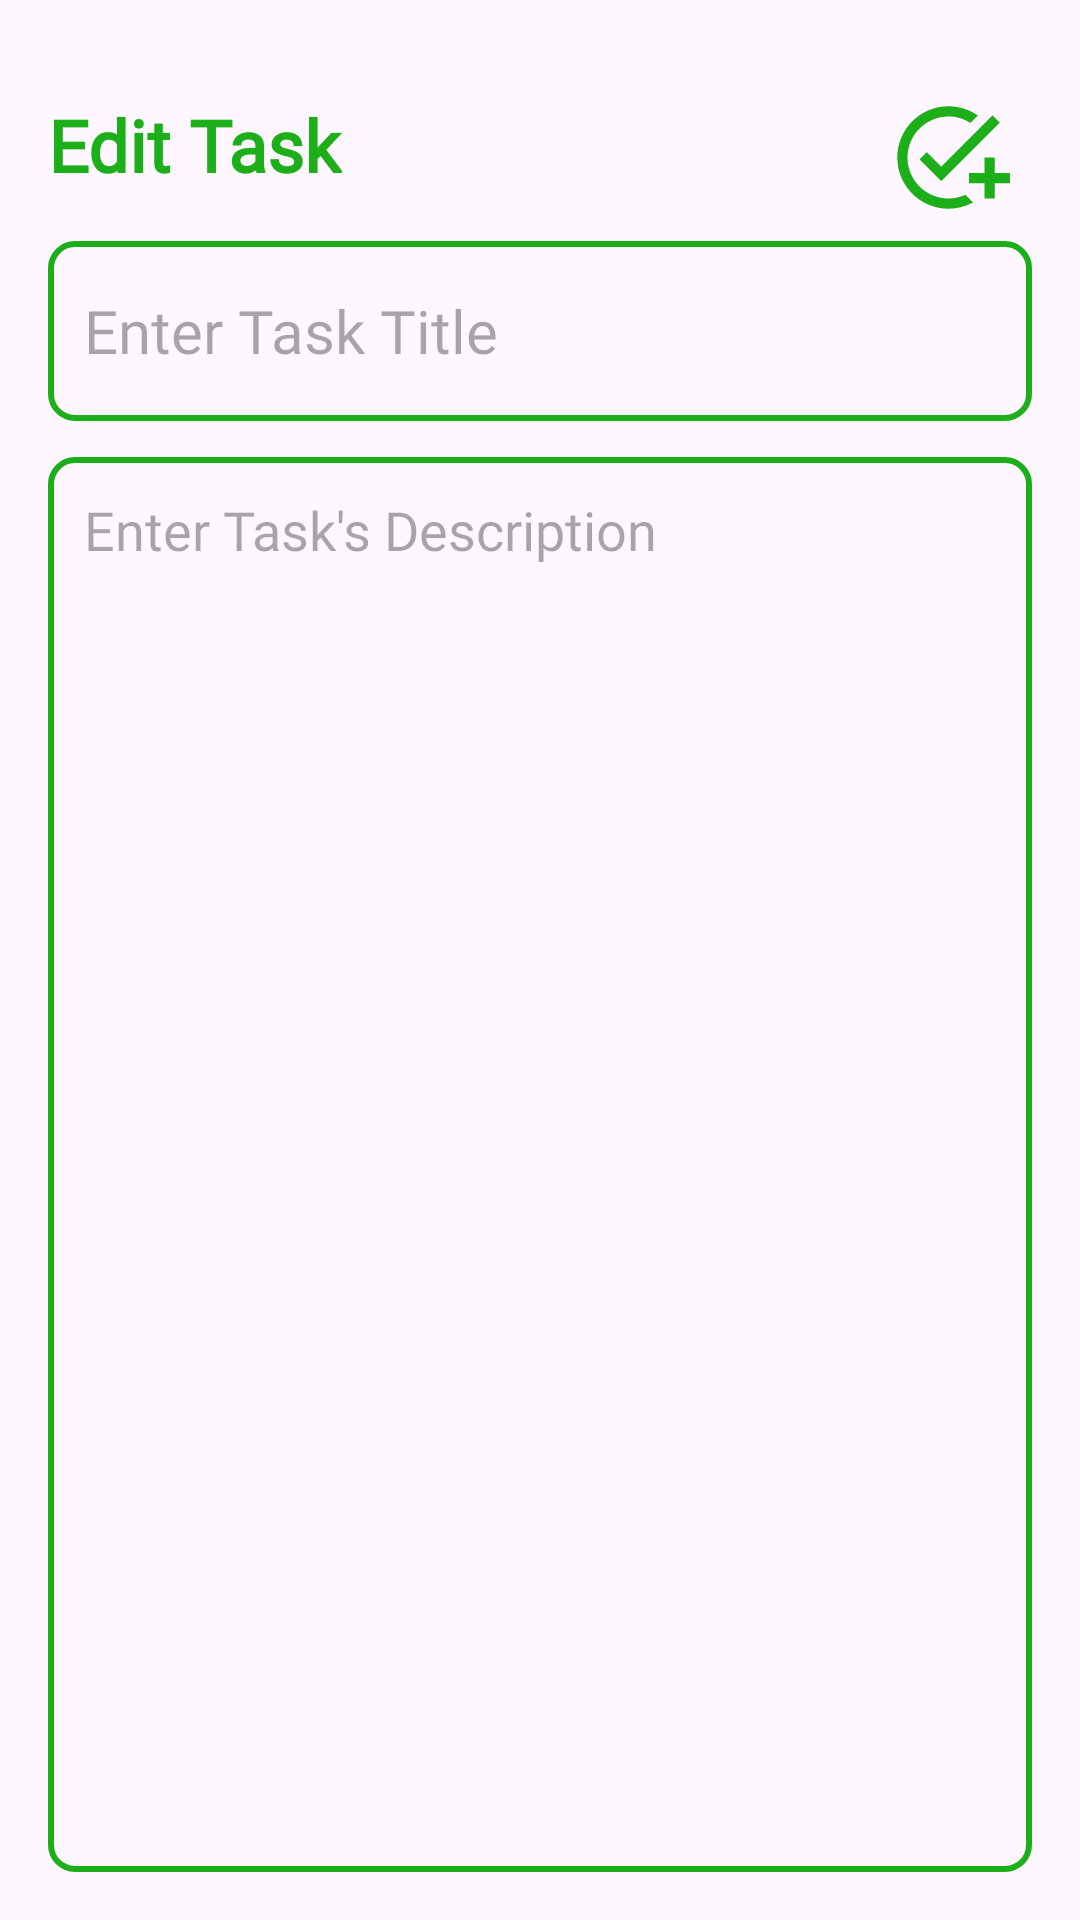

Android layout source for this screen:
<!-- AndroidManifest.xml: application theme Theme.MAD_Exam_04 -->
<!-- res/layout/activity_update_task.xml -->
<?xml version="1.0" encoding="utf-8"?>
<RelativeLayout
    xmlns:android="http://schemas.android.com/apk/res/android"
    xmlns:app="http://schemas.android.com/apk/res-auto"
    xmlns:tools="http://schemas.android.com/tools"
    android:layout_width="match_parent"
    android:layout_height="match_parent"
    android:orientation="vertical"
    android:padding="16dp"
    tools:context=".UpdateTaskActivity">

    <TextView
        android:id="@+id/editTaskHeading"
        android:layout_width="wrap_content"
        android:layout_height="wrap_content"
        android:layout_alignParentTop="true"
        android:layout_marginTop="16dp"
        android:fontFamily="@font/poppins"
        android:textStyle="bold"
        android:text="Edit Task"
        android:textColor="@color/Green"
        android:textSize="24sp" />

    <ImageView
        android:id="@+id/updateSaveButton"
        android:layout_width="44dp"
        android:layout_height="41dp"
        android:layout_alignTop="@id/editTaskHeading"
        android:layout_alignParentEnd="true"
        android:layout_marginEnd="6dp"
        android:src="@drawable/baseline_add_task_24" />

    <EditText
        android:id="@+id/updateTitleEditText"
        android:layout_width="match_parent"
        android:layout_height="60dp"
        android:hint="Enter Task Title"
        android:padding="12dp"
        android:textSize="20sp"
        android:layout_below="@id/editTaskHeading"
        android:background="@drawable/green_boarder"
        android:layout_marginTop="16dp"
        android:maxLines="1"
        android:fontFamily="@font/poppins"/>

    <EditText
        android:id="@+id/updateTaskContentEditText"
        android:layout_width="match_parent"
        android:layout_height="match_parent"
        android:hint="Enter Task's Description"
        android:gravity="top"
        android:padding="12dp"
        android:textSize="18sp"
        android:fontFamily="@font/poppins"
        android:background="@drawable/green_boarder"
        android:layout_below="@id/updateTitleEditText"
        android:layout_marginTop="12dp"/>



</RelativeLayout>
<!-- resources referenced by this layout -->
<resources>
  <color name="Green">#1DAF1A</color>
  <!-- drawable baseline_add_task_24 (drawable) -->
  <vector android:height="24dp" android:tint="#1DAF1A"
      android:viewportHeight="24" android:viewportWidth="24"
      android:width="24dp" xmlns:android="http://schemas.android.com/apk/res/android">
      <path android:fillColor="@android:color/white" android:pathData="M22,5.18L10.59,16.6l-4.24,-4.24l1.41,-1.41l2.83,2.83l10,-10L22,5.18zM12,20c-4.41,0 -8,-3.59 -8,-8s3.59,-8 8,-8c1.57,0 3.04,0.46 4.28,1.25l1.45,-1.45C16.1,2.67 14.13,2 12,2C6.48,2 2,6.48 2,12s4.48,10 10,10c1.73,0 3.36,-0.44 4.78,-1.22l-1.5,-1.5C14.28,19.74 13.17,20 12,20zM19,15h-3v2h3v3h2v-3h3v-2h-3v-3h-2V15z"/>
  </vector>
  <!-- drawable green_boarder (drawable) -->
  <?xml version="1.0" encoding="utf-8"?>
  <shape xmlns:android="http://schemas.android.com/apk/res/android"
      android:shape="rectangle">
  
      <stroke
          android:width="2dp"
          android:color="@color/Green"/>
  
      <corners
          android:radius="8dp"/>
  
  
  </shape>
  <style name="Theme.MAD_Exam_04" parent="Base.Theme.MAD_Exam_04" />
  <style name="Base.Theme.MAD_Exam_04" parent="Theme.Material3.DayNight.NoActionBar">
          
          <item name="colorPrimary">@color/Green</item>
          <item name="colorPrimaryVariant">@color/Green</item>
          <item name="android:statusBarColor">@color/Green</item>
      </style>
</resources>
